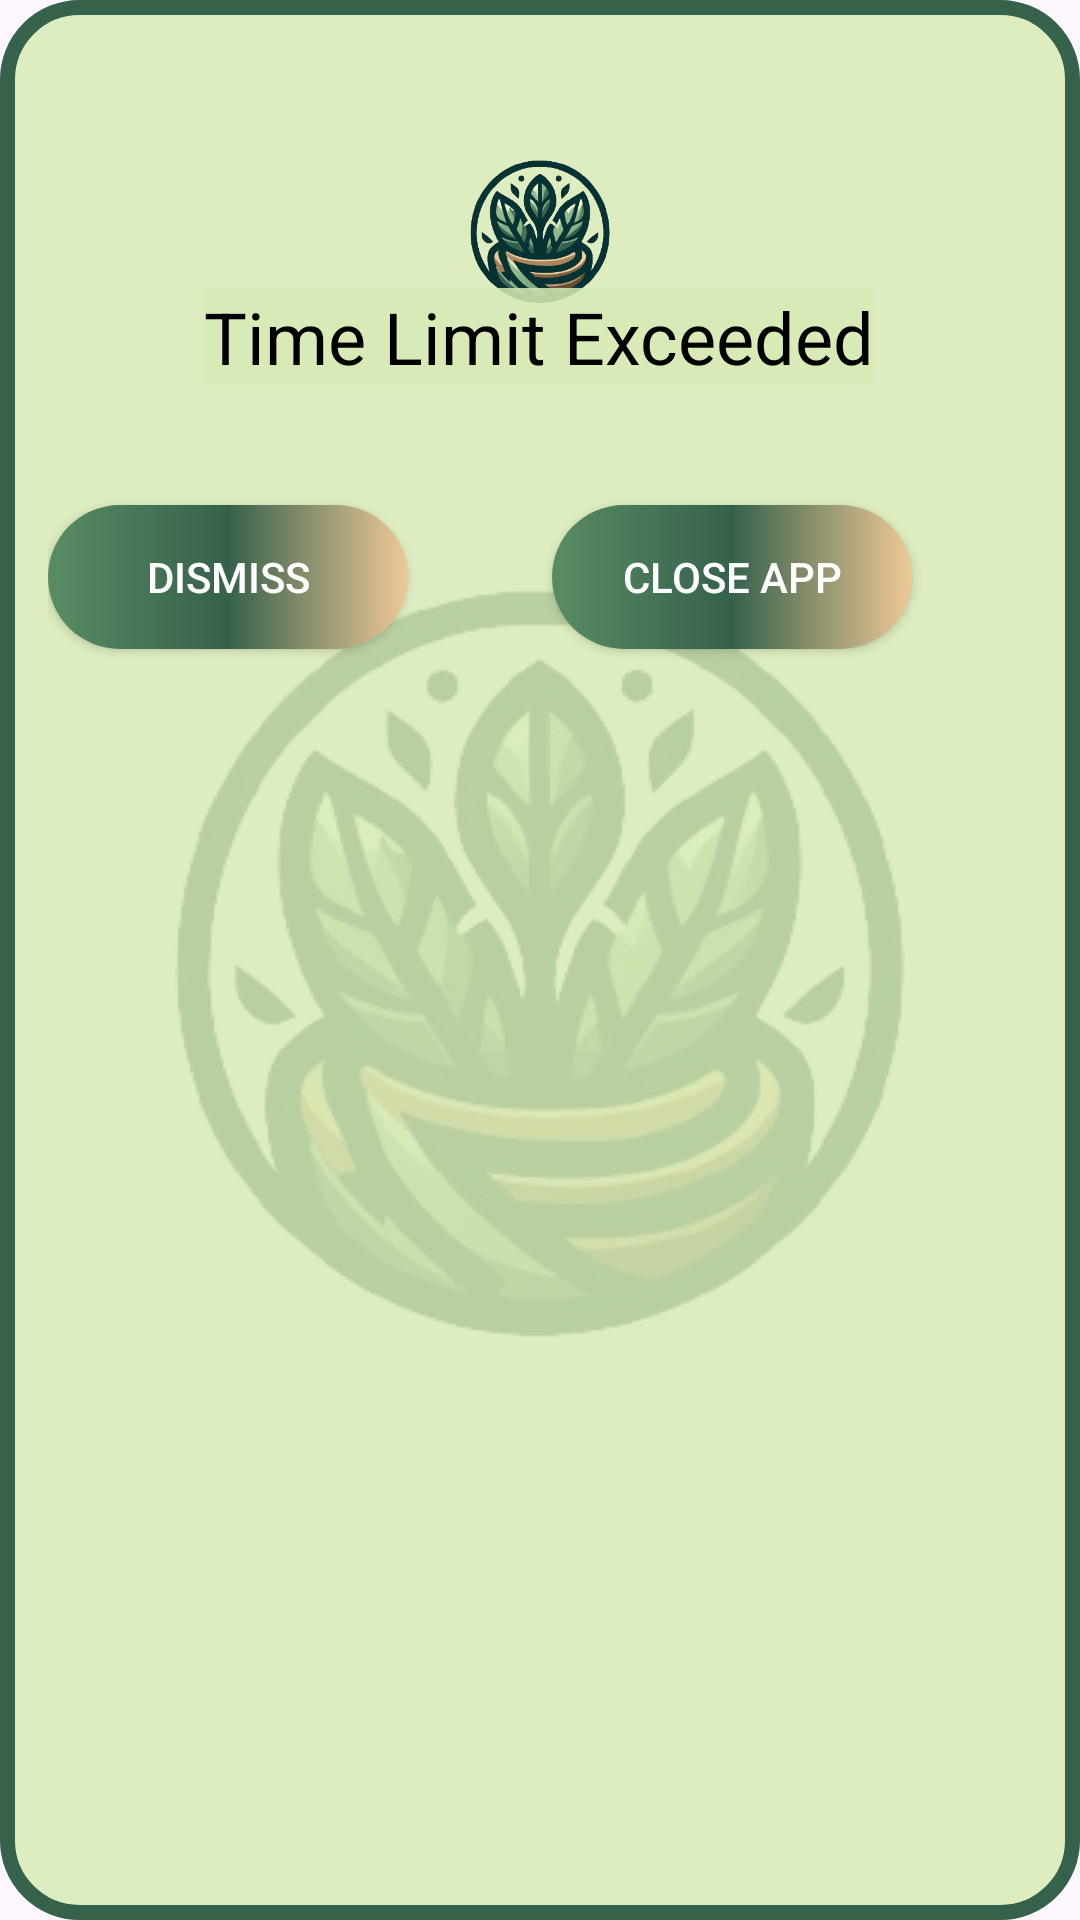

Layout XML and referenced resources for this Android screen:
<!-- AndroidManifest.xml: application theme Theme.Wellnest -->
<!-- res/layout/floating_dialog.xml -->
<?xml version="1.0" encoding="utf-8"?>
<RelativeLayout xmlns:android="http://schemas.android.com/apk/res/android"
    xmlns:app="http://schemas.android.com/apk/res-auto"
    android:layout_width="match_parent"
    android:layout_height="wrap_content"
    android:padding="16dp"
    android:elevation="10dp"
    android:background="@drawable/card_background"> 


    <ImageView
        android:id="@+id/imageView"
        android:layout_width="50dp"
        android:layout_height="50dp"
        android:layout_alignParentTop="true"
        android:layout_centerHorizontal="true"
        android:layout_marginStart="0dp"
        android:layout_marginTop="36dp"
        android:layout_marginEnd="0dp"
        android:layout_marginBottom="40dp"
        app:srcCompat="@drawable/transparent_notification_logo" />

    <TextView
        android:id="@+id/textView"
        android:layout_width="wrap_content"
        android:layout_height="wrap_content"
        android:layout_centerHorizontal="true"
        android:layout_marginTop="80dp"
        android:background="#D9D8ECB5"

        android:text="Time Limit Exceeded"
        android:textColor="@color/black"
        android:textSize="24sp" />

    <androidx.appcompat.widget.AppCompatButton
        android:id="@+id/dismiss_button"
        android:layout_width="120dp"
        android:layout_height="wrap_content"
        android:layout_below="@id/textView"
        android:layout_alignParentStart="true"
        android:layout_marginStart="0dp"
        android:layout_marginTop="40dp"
        android:layout_marginBottom="40dp"
        android:background="@drawable/signup_btn_custom"
        android:padding="10dp"
        android:text="Dismiss"
        android:textAlignment="center"
        android:textColor="@color/white" />

    <androidx.appcompat.widget.AppCompatButton
        android:id="@+id/close_app_button"
        android:layout_width="120dp"
        android:layout_height="wrap_content"
        android:layout_below="@id/textView"
        android:layout_alignParentEnd="true"
        android:layout_marginTop="40dp"
        android:layout_marginEnd="40dp"
        android:layout_marginBottom="40dp"
        android:background="@drawable/signup_btn_custom"
        android:padding="10dp"
        android:text="Close App"
        android:textAlignment="center"
        android:textColor="@color/white" />
</RelativeLayout>
<!-- resources referenced by this layout -->
<resources>
  <color name="black">#FF000000</color>
  <color name="white">#FFFFFFFF</color>
  <!-- drawable card_background (drawable) -->
  <?xml version="1.0" encoding="utf-8"?>
  <layer-list xmlns:android="http://schemas.android.com/apk/res/android">
      
      <item>
          <bitmap
              android:src="@drawable/transparent_notification_logo"
              android:tileMode="disabled"
              android:gravity="center"/>
      </item>
  
      
      <item>
          <shape android:shape="rectangle">
              <solid android:color="#D9D8ECB5"/> 
              <corners android:radius="24dp"/> 
              <stroke android:width="5dp" android:color="#36614B"/> 
          </shape>
      </item>
  </layer-list>
  <!-- drawable signup_btn_custom (drawable) -->
  <?xml version="1.0" encoding="utf-8"?>
  <shape xmlns:android="http://schemas.android.com/apk/res/android">
      <corners android:radius="40dp" />
      <gradient
          android:startColor="#598C64"
      android:endColor="#F0C997"
      android:centerColor="#36614B"
      android:type="linear"
      android:angle="360"/>
  </shape>
  <!-- drawable transparent_notification_logo: png bitmap (drawable, 99874 bytes) -->
  <style name="Theme.Wellnest" parent="Base.Theme.Wellnest" />
  <style name="Base.Theme.Wellnest" parent="Theme.Material3.DayNight.NoActionBar">
          
          
      </style>
</resources>
